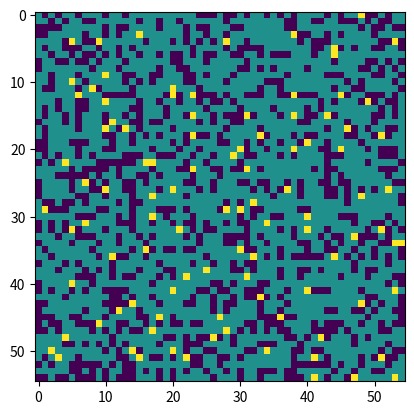

The matplotlib source for this figure:
import numpy as np
import matplotlib.pyplot as plt
import random

class CA_grid:

    def __init__(self, height=55, membrane_height=5, width=55) -> None:
        self.height = height
        self.membrane_height = membrane_height
        self.width = width

        self.grid = None

    def make_grid_membrane(self):
        self.grid = np.zeros((self.height, self.width), dtype=np.int32)

        water_molecule_1 = 0
        while(water_molecule_1 < 948):
            cell1_height = random.randint(0, 24)
            width = random.randint(0, 54)
            if self.grid[cell1_height, width] == 1:
                continue
            else:
                self.grid[cell1_height, width] = 1
                water_molecule_1 += 1

        lipid_molecule = 0
        while(lipid_molecule < 190):
            membrane_height = random.randint(25, 29)
            width = random.randint(0, 54)
            if self.grid[membrane_height, width] == 4:
                continue
            else:
                self.grid[membrane_height, width] = 4   
                lipid_molecule += 1

        water_molecule_2 = 0
        while(water_molecule_2 < 948):
            cell2_height = random.randint(30, 54)
            width = random.randint(0, 54)
            if self.grid[cell2_height, width] == 2:
                continue
            else:
                self.grid[cell2_height, width] = 2  
                water_molecule_2 += 1
            
        return self.grid
    
    def make_grid(self):
        self.grid = np.zeros((self.height, self.width), dtype=np.int32)

        water_molecule = 0
        while(water_molecule < round(self.width * self.height * 0.69)):  
            height = random.randint(0, 54)
            width = random.randint(0, 54)
            if self.grid[height, width] == 1:
                continue
            else:
                self.grid[height, width] = 1
                water_molecule += 1

        solute_molecule = 0
        while(solute_molecule < 100):  #add variable that can be altered for the amount of solute molecules
            height = random.randint(0, 54)
            width = random.randint(0, 54)
            if self.grid[height, width] == 2 or self.grid[height, width] == 0:
                continue
            else:
                self.grid[height, width] = 2
                solute_molecule += 1

        return self.grid
    
ca_grid = CA_grid()
see_grid = ca_grid.make_grid()
plt.imshow(see_grid)
plt.show()
